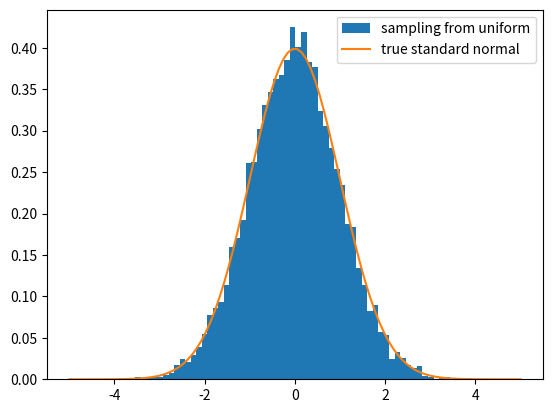

Write the Python code that produced this figure.
import numpy as np
import matplotlib.pyplot as plt
from scipy.stats import norm

n = 10000 # sample size
m = 10000 # number of samples
means = np.random.rand(m, n).mean(axis=1)
std_means = np.sqrt(n) * (means - 0.5) / np.sqrt(1/12)

points = np.linspace(-5, 5, 100)
true = norm.pdf(points)

plt.hist(std_means, bins='auto', density=True, label='sampling from uniform')
plt.plot(points, true, label='true standard normal')
plt.legend()
plt.show()